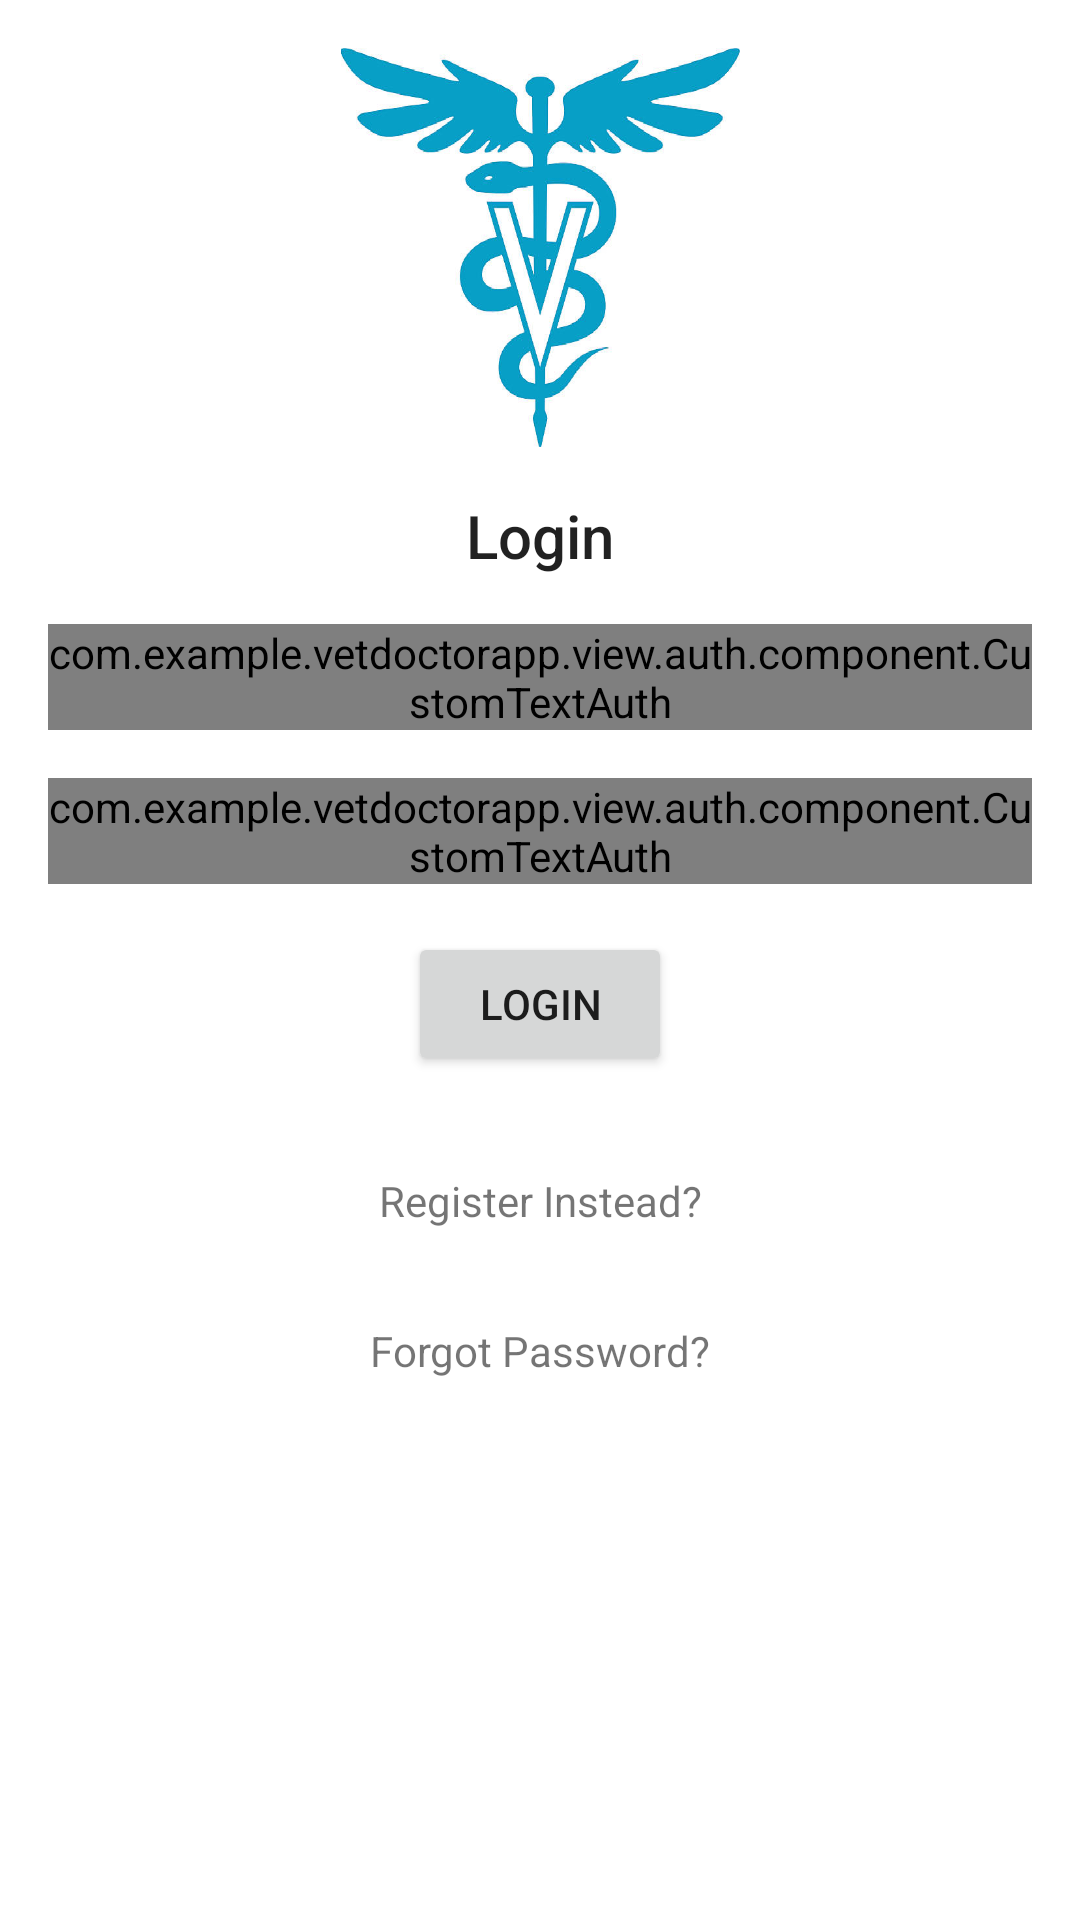

Reconstruct the res/layout file that produces this screen, plus the resources it refers to.
<!-- AndroidManifest.xml: application theme Theme.VetDoctorApp -->
<!-- res/layout/fragment_login.xml -->
<?xml version="1.0" encoding="utf-8"?>
<ScrollView xmlns:android="http://schemas.android.com/apk/res/android"
    xmlns:app="http://schemas.android.com/apk/res-auto"
    xmlns:tools="http://schemas.android.com/tools"
    android:layout_width="match_parent"
    android:layout_height="match_parent"
    tools:context=".view.auth.ui.AuthActivity">


    <LinearLayout
        android:layout_width="match_parent"
        android:layout_height="wrap_content"
        android:orientation="vertical">

        <androidx.constraintlayout.widget.ConstraintLayout
            android:layout_width="match_parent"
            android:layout_height="wrap_content"
            android:padding="16dp">

            <ImageView
                android:id="@+id/logo"
                android:layout_width="wrap_content"
                android:layout_height="0dp"
                android:src="@drawable/doctorapp"
                app:layout_constraintBottom_toTopOf="@+id/guideline2"
                app:layout_constraintEnd_toEndOf="parent"
                app:layout_constraintStart_toStartOf="parent"
                app:layout_constraintTop_toTopOf="parent" />

            <androidx.constraintlayout.widget.Guideline
                android:id="@+id/guideline2"
                android:layout_width="wrap_content"
                android:layout_height="wrap_content"
                android:orientation="horizontal"
                app:layout_constraintGuide_percent="0.3" />

            <TextView
                android:id="@+id/textView"
                android:layout_width="wrap_content"
                android:layout_height="wrap_content"
                android:layout_marginTop="16dp"
                android:text="Login"
                android:textAppearance="@style/TextAppearance.AppCompat.Title"
                app:layout_constraintEnd_toEndOf="parent"
                app:layout_constraintStart_toStartOf="parent"
                app:layout_constraintTop_toTopOf="@+id/guideline2" />

            <com.example.vetdoctorapp.view.auth.component.CustomTextAuth
                android:id="@+id/layoutEmailLogin"
                style="@style/Widget.MaterialComponents.TextInputLayout.OutlinedBox"
                android:layout_width="0dp"
                android:layout_height="wrap_content"
                android:layout_marginTop="16dp"
                android:tag="email"
                app:layout_constraintEnd_toEndOf="parent"
                app:layout_constraintStart_toStartOf="parent"
                app:layout_constraintTop_toBottomOf="@+id/textView">

                <com.google.android.material.textfield.TextInputEditText
                    android:id="@+id/editEmailLogin"
                    android:layout_width="match_parent"
                    android:layout_height="wrap_content"
                    android:textSize="20sp"
                    tools:ignore="SpeakableTextPresentCheck" />
            </com.example.vetdoctorapp.view.auth.component.CustomTextAuth>

            <com.example.vetdoctorapp.view.auth.component.CustomTextAuth
                android:id="@+id/layoutPassLogin"
                style="@style/Widget.MaterialComponents.TextInputLayout.OutlinedBox"
                android:layout_width="0dp"
                android:layout_height="wrap_content"
                android:layout_marginTop="16dp"
                android:tag="password"
                app:layout_constraintEnd_toEndOf="parent"
                app:layout_constraintStart_toStartOf="parent"
                app:layout_constraintTop_toBottomOf="@+id/layoutEmailLogin">

                <com.google.android.material.textfield.TextInputEditText
                    android:id="@+id/editPassLogin"
                    android:layout_width="match_parent"
                    android:layout_height="wrap_content"
                    android:textSize="20sp"
                    tools:ignore="SpeakableTextPresentCheck" />
            </com.example.vetdoctorapp.view.auth.component.CustomTextAuth>

            <Button
                android:id="@+id/button_login"
                android:layout_width="wrap_content"
                android:layout_height="wrap_content"
                android:layout_marginTop="16dp"
                android:text="login"
                app:layout_constraintEnd_toEndOf="parent"
                app:layout_constraintStart_toStartOf="parent"
                app:layout_constraintTop_toBottomOf="@+id/layoutPassLogin" />

            <TextView
                android:id="@+id/tvRegister"
                android:layout_width="wrap_content"
                android:layout_height="wrap_content"
                android:layout_marginTop="32dp"
                android:text="Register Instead?"
                app:layout_constraintEnd_toEndOf="parent"
                app:layout_constraintStart_toStartOf="parent"
                app:layout_constraintTop_toBottomOf="@+id/button_login" />

            <TextView
                android:id="@+id/tvForgot"
                android:layout_width="wrap_content"
                android:layout_height="wrap_content"
                android:layout_marginTop="31dp"
                android:text="Forgot Password?"
                app:layout_constraintEnd_toEndOf="parent"
                app:layout_constraintStart_toStartOf="parent"
                app:layout_constraintTop_toBottomOf="@+id/tvRegister" />

        </androidx.constraintlayout.widget.ConstraintLayout>
    </LinearLayout>
</ScrollView>
<!-- resources referenced by this layout -->
<resources>
  <!-- drawable doctorapp: png bitmap (drawable, 132876 bytes) -->
  <style name="Theme.VetDoctorApp" parent="Theme.MaterialComponents.DayNight.DarkActionBar">
          
          <item name="colorPrimary">@color/purple_500</item>
          <item name="colorPrimaryVariant">@color/purple_700</item>
          <item name="colorOnPrimary">@color/white</item>
          
          <item name="colorSecondary">@color/teal_200</item>
          <item name="colorSecondaryVariant">@color/teal_700</item>
          <item name="colorOnSecondary">@color/black</item>
          
          <item name="android:statusBarColor">?attr/colorPrimaryVariant</item>
          
      </style>
  <!-- not gathered from this repository: default colours our renderer supplied (Android Studio template values) -->
  <color name="purple_500">#FF6200EE</color>
  <color name="purple_700">#FF3700B3</color>
  <color name="teal_200">#FF03DAC5</color>
  <color name="teal_700">#FF018786</color>
  <color name="black">#FF000000</color>
  <color name="white">#FFFFFFFF</color>
</resources>
